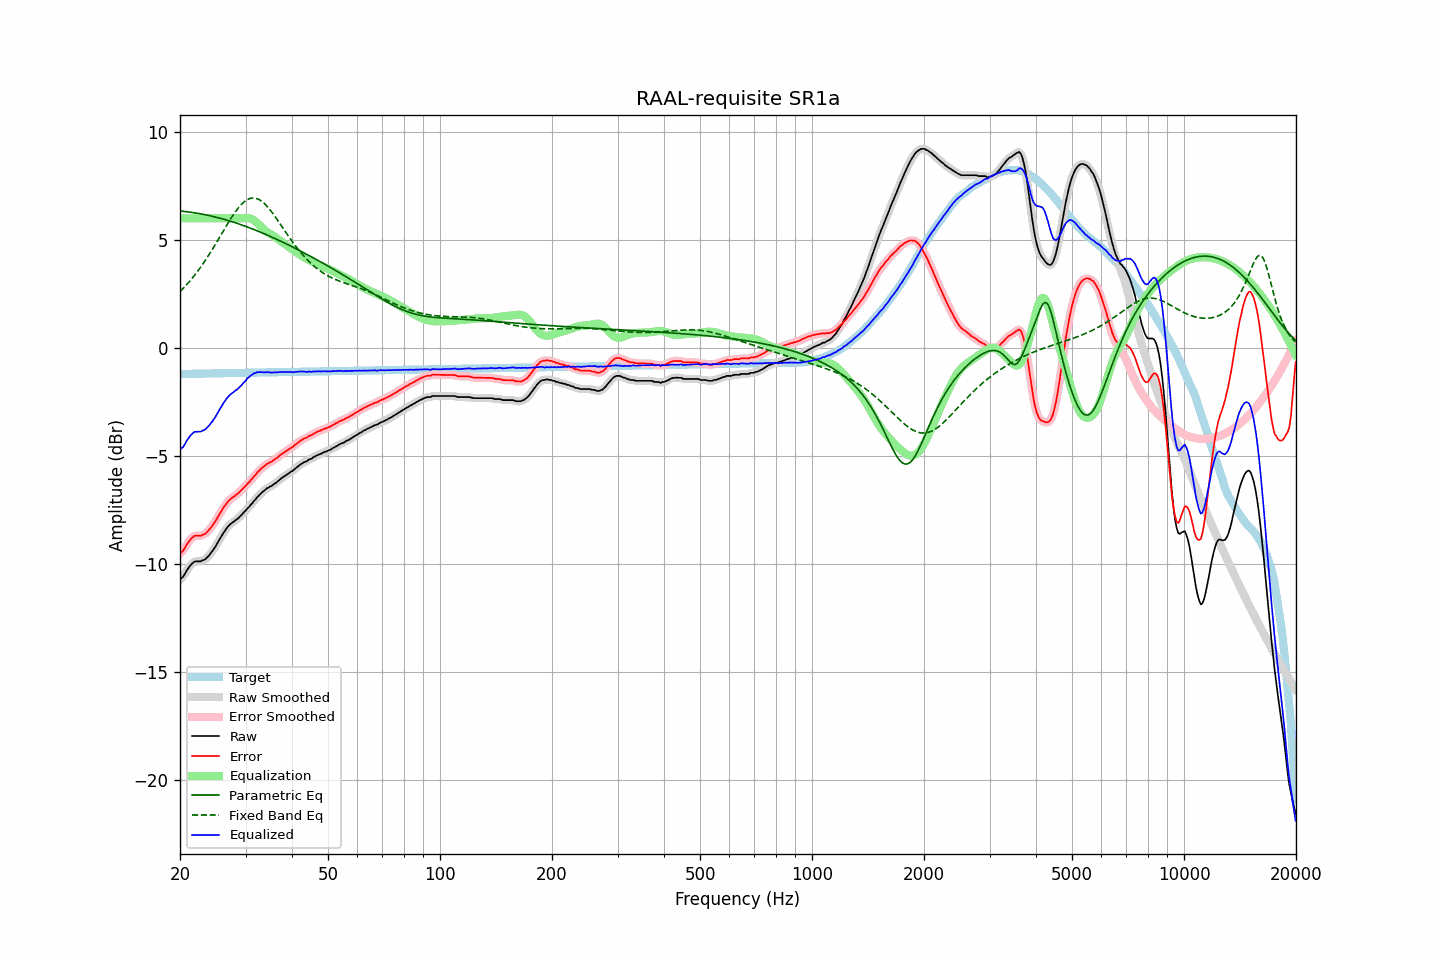

The table this chart was drawn from, first rows:
frequency, raw, error, smoothed, error_smoothed, equalization, parametric_eq, fixed_band_eq, equalized_raw, equalized_smoothed, target
20.00, -10.70, -9.50, -10.71, -9.51, 6.00, 6.33, 2.61, -4.70, -4.71, -1.20
20.20, -10.64, -9.44, -10.63, -9.43, 6.00, 6.33, 2.68, -4.64, -4.63, -1.20
20.40, -10.58, -9.38, -10.55, -9.35, 6.00, 6.32, 2.76, -4.58, -4.55, -1.20
20.61, -10.45, -9.25, -10.45, -9.25, 6.00, 6.31, 2.84, -4.45, -4.45, -1.20
20.81, -10.31, -9.11, -10.32, -9.13, 6.00, 6.30, 2.92, -4.31, -4.32, -1.20
21.02, -10.20, -9.00, -10.20, -9.00, 6.00, 6.30, 3.00, -4.20, -4.20, -1.19
21.23, -10.10, -8.90, -10.09, -8.90, 6.00, 6.29, 3.09, -4.10, -4.09, -1.19
21.44, -10.01, -8.81, -10.01, -8.81, 6.00, 6.28, 3.18, -4.01, -4.01, -1.19
21.66, -9.94, -8.75, -9.94, -8.74, 6.00, 6.27, 3.27, -3.94, -3.94, -1.19
21.87, -9.88, -8.69, -9.89, -8.70, 6.00, 6.25, 3.36, -3.88, -3.89, -1.19
22.09, -9.87, -8.68, -9.87, -8.68, 6.00, 6.24, 3.46, -3.87, -3.87, -1.19
22.31, -9.87, -8.68, -9.87, -8.68, 6.00, 6.23, 3.55, -3.87, -3.87, -1.19
22.54, -9.87, -8.68, -9.87, -8.68, 6.00, 6.22, 3.65, -3.87, -3.87, -1.19
22.76, -9.87, -8.68, -9.85, -8.67, 6.00, 6.20, 3.76, -3.87, -3.85, -1.18
22.99, -9.82, -8.64, -9.83, -8.65, 6.00, 6.19, 3.86, -3.82, -3.83, -1.18
23.22, -9.80, -8.62, -9.79, -8.61, 6.00, 6.18, 3.97, -3.80, -3.79, -1.18
23.45, -9.75, -8.57, -9.74, -8.56, 6.00, 6.16, 4.08, -3.75, -3.74, -1.18
23.69, -9.67, -8.49, -9.68, -8.50, 6.00, 6.15, 4.20, -3.67, -3.68, -1.18
23.92, -9.60, -8.42, -9.59, -8.42, 6.00, 6.13, 4.31, -3.60, -3.59, -1.18
24.16, -9.50, -8.32, -9.50, -8.33, 6.00, 6.11, 4.43, -3.50, -3.50, -1.18
24.40, -9.41, -8.23, -9.41, -8.23, 6.00, 6.10, 4.55, -3.41, -3.41, -1.17
24.65, -9.30, -8.13, -9.30, -8.13, 6.00, 6.08, 4.67, -3.30, -3.30, -1.17
24.89, -9.19, -8.01, -9.18, -8.01, 6.00, 6.06, 4.79, -3.19, -3.18, -1.17
25.14, -9.06, -7.89, -9.06, -7.89, 6.00, 6.04, 4.92, -3.06, -3.06, -1.17
25.39, -8.93, -7.76, -8.93, -7.76, 6.00, 6.02, 5.04, -2.93, -2.93, -1.17
25.65, -8.80, -7.63, -8.80, -7.63, 6.00, 6.00, 5.17, -2.80, -2.80, -1.17
25.91, -8.68, -7.51, -8.67, -7.51, 6.00, 5.98, 5.29, -2.68, -2.67, -1.17
26.16, -8.55, -7.38, -8.56, -7.39, 6.00, 5.96, 5.42, -2.55, -2.56, -1.16
26.43, -8.45, -7.29, -8.44, -7.28, 6.00, 5.94, 5.55, -2.45, -2.44, -1.16
26.69, -8.34, -7.18, -8.34, -7.18, 6.00, 5.92, 5.67, -2.34, -2.34, -1.16
26.96, -8.25, -7.09, -8.25, -7.09, 6.00, 5.90, 5.79, -2.25, -2.25, -1.16
27.23, -8.17, -7.01, -8.17, -7.01, 6.00, 5.87, 5.91, -2.17, -2.17, -1.16
27.50, -8.11, -6.95, -8.11, -6.95, 6.00, 5.85, 6.03, -2.11, -2.11, -1.16
27.77, -8.06, -6.90, -8.05, -6.89, 6.00, 5.83, 6.14, -2.06, -2.05, -1.16
28.05, -8.00, -6.84, -8.00, -6.84, 6.00, 5.80, 6.25, -2.00, -2.00, -1.15
28.33, -7.94, -6.78, -7.94, -6.79, 6.00, 5.78, 6.36, -1.94, -1.94, -1.15
28.62, -7.89, -6.74, -7.88, -6.73, 6.00, 5.75, 6.45, -1.89, -1.88, -1.15
28.90, -7.81, -6.66, -7.81, -6.66, 6.00, 5.73, 6.55, -1.81, -1.81, -1.15
29.19, -7.74, -6.59, -7.74, -6.59, 6.00, 5.70, 6.63, -1.74, -1.74, -1.15
29.48, -7.66, -6.51, -7.66, -6.51, 6.00, 5.68, 6.70, -1.65, -1.66, -1.15
29.78, -7.58, -6.43, -7.58, -6.43, 6.01, 5.65, 6.77, -1.57, -1.57, -1.15
30.08, -7.51, -6.36, -7.50, -6.36, 6.02, 5.62, 6.82, -1.49, -1.49, -1.15
30.38, -7.41, -6.27, -7.42, -6.28, 6.01, 5.60, 6.87, -1.39, -1.41, -1.14
30.68, -7.35, -6.21, -7.34, -6.20, 6.00, 5.57, 6.90, -1.34, -1.34, -1.14
30.99, -7.25, -6.11, -7.25, -6.11, 5.98, 5.54, 6.93, -1.27, -1.27, -1.14
31.30, -7.18, -6.04, -7.17, -6.03, 5.95, 5.51, 6.94, -1.23, -1.22, -1.14
31.61, -7.07, -5.93, -7.08, -5.94, 5.90, 5.48, 6.94, -1.16, -1.18, -1.14
31.93, -7.01, -5.87, -6.99, -5.86, 5.85, 5.45, 6.93, -1.16, -1.15, -1.14
32.24, -6.90, -5.76, -6.91, -5.77, 5.78, 5.42, 6.91, -1.11, -1.12, -1.14
32.57, -6.83, -5.69, -6.83, -5.69, 5.71, 5.39, 6.87, -1.12, -1.12, -1.13
32.89, -6.75, -5.61, -6.75, -5.61, 5.63, 5.36, 6.83, -1.11, -1.11, -1.13
33.22, -6.68, -5.55, -6.68, -5.55, 5.56, 5.33, 6.78, -1.12, -1.12, -1.13
33.55, -6.62, -5.49, -6.61, -5.48, 5.49, 5.30, 6.72, -1.13, -1.12, -1.13
33.89, -6.56, -5.43, -6.55, -5.43, 5.43, 5.27, 6.65, -1.13, -1.12, -1.13
34.23, -6.49, -5.36, -6.50, -5.37, 5.38, 5.23, 6.57, -1.11, -1.12, -1.13
34.57, -6.46, -5.33, -6.45, -5.33, 5.33, 5.20, 6.48, -1.13, -1.12, -1.13
34.92, -6.41, -5.28, -6.41, -5.29, 5.28, 5.17, 6.39, -1.12, -1.13, -1.12
35.27, -6.38, -5.25, -6.37, -5.25, 5.24, 5.14, 6.30, -1.14, -1.13, -1.12
35.62, -6.32, -5.20, -6.32, -5.20, 5.19, 5.10, 6.20, -1.13, -1.13, -1.12
35.97, -6.27, -5.15, -6.27, -5.15, 5.14, 5.07, 6.10, -1.13, -1.13, -1.12
... 635 more rows
